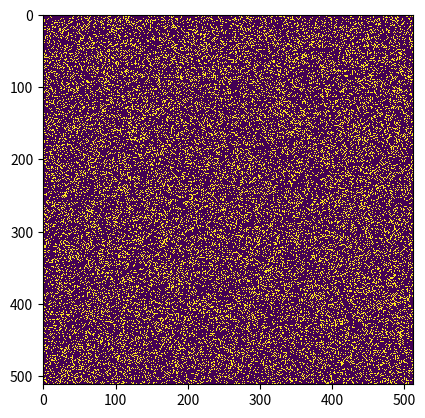

This chart was generated by the following Python code:
"""
conway.py 

A simple Python/matplotlib implementation of Conway's Game of Life.

Author: Mahesh Venkitachalam
"""

import argparse
import numpy as np
import matplotlib.pyplot as plt
from matplotlib import animation

ON = 255
OFF = 0
vals = [ON, OFF]


def random_grid(n):
    """returns a grid of NxN random values"""
    return np.random.choice(vals, n * n, p=[0.2, 0.8]).reshape(n, n)


def add_glider(i, j, grid):
    """adds a glider with top left cell at (i, j)"""
    glider = np.array([[0, 0, 255], [255, 0, 255], [0, 255, 255]])
    grid[i : i + 3, j : j + 3] = glider


def add_gosper_glider_gun(i, j, grid):
    """adds a Gosper Glider Gun with top left cell at (i, j)"""
    gun = np.zeros(11 * 38).reshape(11, 38)

    gun[5][1] = gun[5][2] = 255
    gun[6][1] = gun[6][2] = 255

    gun[3][13] = gun[3][14] = 255
    gun[4][12] = gun[4][16] = 255
    gun[5][11] = gun[5][17] = 255
    gun[6][11] = gun[6][15] = gun[6][17] = gun[6][18] = 255
    gun[7][11] = gun[7][17] = 255
    gun[8][12] = gun[8][16] = 255
    gun[9][13] = gun[9][14] = 255

    gun[1][25] = 255
    gun[2][23] = gun[2][25] = 255
    gun[3][21] = gun[3][22] = 255
    gun[4][21] = gun[4][22] = 255
    gun[5][21] = gun[5][22] = 255
    gun[6][23] = gun[6][25] = 255
    gun[7][25] = 255

    gun[3][35] = gun[3][36] = 255
    gun[4][35] = gun[4][36] = 255

    grid[i : i + 11, j : j + 38] = gun


def update(frame_num, img, grid, n):
    """
    Updates the grid by applying the rules of Conway's Game of Life. The rules for the game
    and more information on it can be found here:
    https://www.geeksforgeeks.org/conways-game-life-python-implementation/
    """
    # copy grid since we require 8 neighbors for calculation
    # and we go line by line
    new_grid = grid.copy()
    for i in range(n):
        for j in range(n):
            # compute 8-neghbor sum
            # using toroidal boundary conditions - x and y wrap around
            # so that the simulaton takes place on a toroidal surface.
            total = int(
                (
                    grid[i, (j - 1) % n]
                    + grid[i, (j + 1) % n]
                    + grid[(i - 1) % n, j]
                    + grid[(i + 1) % n, j]
                    + grid[(i - 1) % n, (j - 1) % n]
                    + grid[(i - 1) % n, (j + 1) % n]
                    + grid[(i + 1) % n, (j - 1) % n]
                    + grid[(i + 1) % n, (j + 1) % n]
                )
                / 255
            )
            # apply Conway's rules
            if grid[i, j] == ON:
                if (total < 2) or (total > 3):
                    new_grid[i, j] = OFF
            else:
                if total == 3:
                    new_grid[i, j] = ON
    # update data
    img.set_data(new_grid)
    grid[:] = new_grid[:]
    return (img,)


# main() function
def main():
    """
    This function is responsible for accepting arguments from the command line (such as grid size
    and other initialization information for the grid) and for running the game of life, including
    the animation involved.
    """
    # Command line args are in sys.argv[1], sys.argv[2] ..
    # sys.argv[0] is the script name itself and can be ignored
    # parse arguments
    parser = argparse.ArgumentParser(
        description="Runs Conway's Game of Life simulation."
    )
    # add arguments
    parser.add_argument("--grid-size", dest="n", required=False)
    parser.add_argument("--mov-file", dest="movfile", required=False)
    parser.add_argument("--interval", dest="interval", required=False)
    parser.add_argument("--glider", action="store_true", required=False)
    parser.add_argument("--gosper", action="store_true", required=False)
    args = parser.parse_args()

    # set grid size
    n = 512
    if args.n and int(args.n) > 8:
        n = int(args.n)

    # set animation update interval
    update_interval = 50
    if args.interval:
        update_interval = int(args.interval)

    # declare grid
    grid = np.array([])
    # check if "glider" demo flag is specified
    if args.glider:
        grid = np.zeros(n * n).reshape(n, n)
        add_glider(1, 1, grid)
    elif args.gosper:
        grid = np.zeros(n * n).reshape(n, n)
        add_gosper_glider_gun(10, 10, grid)
    else:
        # populate grid with random on/off - more off than on
        grid = random_grid(n)

    # set up animation
    fig, ax = plt.subplots()
    img = ax.imshow(grid, interpolation="nearest")
    ani = animation.FuncAnimation(
        fig,
        update,
        fargs=(
            img,
            grid,
            n,
        ),
        frames=10,
        interval=update_interval,
        save_count=50,
    )

    # # of frames?
    # set output file
    if args.movfile:
        ani.save(args.movfile, fps=30, extra_args=["-vcodec", "libx264"])

    plt.show()


# call main
if __name__ == "__main__":
    main()
